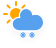
t = 0.00 s
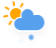
t = 1.95 s
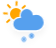
t = 3.45 s
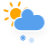
t = 4.95 s
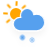
t = 6.83 s
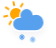
t = 8.70 s

The animated SVG that drew these frames (rendered in a browser with its animation timeline set to each time). Animation: 4 CSS @keyframes rules; frames cover the first 8.70 s, repeats indefinitely.

<?xml version="1.0" encoding="UTF-8"?>
<!-- (c) ammap.com | SVG weather icons -->
<svg width="56" height="48" version="1.1" xmlns="http://www.w3.org/2000/svg">
  <defs>
    <filter id="blur" x="-.20655" y="-.23099" width="1.403" height="1.5634">
      <feGaussianBlur in="SourceAlpha" stdDeviation="3" />
      <feOffset dx="0" dy="4" result="offsetblur" />
      <feComponentTransfer>
        <feFuncA slope="0.05" type="linear" />
      </feComponentTransfer>
      <feMerge>
        <feMergeNode />
        <feMergeNode in="SourceGraphic" />
      </feMerge>
    </filter>
    <style type="text/css">
      <![CDATA[
      /*
** CLOUDS
*/
      @keyframes am-weather-cloud-2 {
        0% {
          -webkit-transform: translate(0px, 0px);
          -moz-transform: translate(0px, 0px);
          -ms-transform: translate(0px, 0px);
          transform: translate(0px, 0px);
        }

        50% {
          -webkit-transform: translate(2px, 0px);
          -moz-transform: translate(2px, 0px);
          -ms-transform: translate(2px, 0px);
          transform: translate(2px, 0px);
        }

        100% {
          -webkit-transform: translate(0px, 0px);
          -moz-transform: translate(0px, 0px);
          -ms-transform: translate(0px, 0px);
          transform: translate(0px, 0px);
        }
      }

      .am-weather-cloud-2 {
        -webkit-animation-name: am-weather-cloud-2;
        -moz-animation-name: am-weather-cloud-2;
        animation-name: am-weather-cloud-2;
        -webkit-animation-duration: 3s;
        -moz-animation-duration: 3s;
        animation-duration: 3s;
        -webkit-animation-timing-function: linear;
        -moz-animation-timing-function: linear;
        animation-timing-function: linear;
        -webkit-animation-iteration-count: infinite;
        -moz-animation-iteration-count: infinite;
        animation-iteration-count: infinite;
      }

      /*
** SUN
*/
      @keyframes am-weather-sun {
        0% {
          -webkit-transform: rotate(0deg);
          -moz-transform: rotate(0deg);
          -ms-transform: rotate(0deg);
          transform: rotate(0deg);
        }

        100% {
          -webkit-transform: rotate(360deg);
          -moz-transform: rotate(360deg);
          -ms-transform: rotate(360deg);
          transform: rotate(360deg);
        }
      }

      .am-weather-sun {
        -webkit-animation-name: am-weather-sun;
        -moz-animation-name: am-weather-sun;
        -ms-animation-name: am-weather-sun;
        animation-name: am-weather-sun;
        -webkit-animation-duration: 9s;
        -moz-animation-duration: 9s;
        -ms-animation-duration: 9s;
        animation-duration: 9s;
        -webkit-animation-timing-function: linear;
        -moz-animation-timing-function: linear;
        -ms-animation-timing-function: linear;
        animation-timing-function: linear;
        -webkit-animation-iteration-count: infinite;
        -moz-animation-iteration-count: infinite;
        -ms-animation-iteration-count: infinite;
        animation-iteration-count: infinite;
      }

      @keyframes am-weather-sun-shiny {
        0% {
          stroke-dasharray: 3px 10px;
          stroke-dashoffset: 0px;
        }

        50% {
          stroke-dasharray: 0.1px 10px;
          stroke-dashoffset: -1px;
        }

        100% {
          stroke-dasharray: 3px 10px;
          stroke-dashoffset: 0px;
        }
      }

      .am-weather-sun-shiny line {
        -webkit-animation-name: am-weather-sun-shiny;
        -moz-animation-name: am-weather-sun-shiny;
        -ms-animation-name: am-weather-sun-shiny;
        animation-name: am-weather-sun-shiny;
        -webkit-animation-duration: 2s;
        -moz-animation-duration: 2s;
        -ms-animation-duration: 2s;
        animation-duration: 2s;
        -webkit-animation-timing-function: linear;
        -moz-animation-timing-function: linear;
        -ms-animation-timing-function: linear;
        animation-timing-function: linear;
        -webkit-animation-iteration-count: infinite;
        -moz-animation-iteration-count: infinite;
        -ms-animation-iteration-count: infinite;
        animation-iteration-count: infinite;
      }

      /*
** SNOW
*/
      @keyframes am-weather-snow {
        0% {
          -webkit-transform: translateX(0) translateY(0);
          -moz-transform: translateX(0) translateY(0);
          -ms-transform: translateX(0) translateY(0);
          transform: translateX(0) translateY(0);
        }

        33.33% {
          -webkit-transform: translateX(-1.2px) translateY(2px);
          -moz-transform: translateX(-1.2px) translateY(2px);
          -ms-transform: translateX(-1.2px) translateY(2px);
          transform: translateX(-1.2px) translateY(2px);
        }

        66.66% {
          -webkit-transform: translateX(1.4px) translateY(4px);
          -moz-transform: translateX(1.4px) translateY(4px);
          -ms-transform: translateX(1.4px) translateY(4px);
          transform: translateX(1.4px) translateY(4px);
          opacity: 1;
        }

        100% {
          -webkit-transform: translateX(-1.6px) translateY(6px);
          -moz-transform: translateX(-1.6px) translateY(6px);
          -ms-transform: translateX(-1.6px) translateY(6px);
          transform: translateX(-1.6px) translateY(6px);
          opacity: 0;
        }
      }

      .am-weather-snow-1 {
        -webkit-animation-name: am-weather-snow;
        -moz-animation-name: am-weather-snow;
        -ms-animation-name: am-weather-snow;
        animation-name: am-weather-snow;
        -webkit-animation-duration: 2s;
        -moz-animation-duration: 2s;
        -ms-animation-duration: 2s;
        animation-duration: 2s;
        -webkit-animation-timing-function: linear;
        -moz-animation-timing-function: linear;
        -ms-animation-timing-function: linear;
        animation-timing-function: linear;
        -webkit-animation-iteration-count: infinite;
        -moz-animation-iteration-count: infinite;
        -ms-animation-iteration-count: infinite;
        animation-iteration-count: infinite;
      }

      .am-weather-snow-2 {
        -webkit-animation-name: am-weather-snow;
        -moz-animation-name: am-weather-snow;
        -ms-animation-name: am-weather-snow;
        animation-name: am-weather-snow;
        -webkit-animation-delay: 1.2s;
        -moz-animation-delay: 1.2s;
        -ms-animation-delay: 1.2s;
        animation-delay: 1.2s;
        -webkit-animation-duration: 2s;
        -moz-animation-duration: 2s;
        -ms-animation-duration: 2s;
        animation-duration: 2s;
        -webkit-animation-timing-function: linear;
        -moz-animation-timing-function: linear;
        -ms-animation-timing-function: linear;
        animation-timing-function: linear;
        -webkit-animation-iteration-count: infinite;
        -moz-animation-iteration-count: infinite;
        -ms-animation-iteration-count: infinite;
        animation-iteration-count: infinite;
      }
      ]]>
    </style>
  </defs>
  <g transform="translate(16,-2)" filter="url(#blur)">
    <g transform="translate(0,16)">
      <g class="am-weather-sun"
        style="-moz-animation-duration:9s;-moz-animation-iteration-count:infinite;-moz-animation-name:am-weather-sun;-moz-animation-timing-function:linear;-ms-animation-duration:9s;-ms-animation-iteration-count:infinite;-ms-animation-name:am-weather-sun;-ms-animation-timing-function:linear;-webkit-animation-duration:9s;-webkit-animation-iteration-count:infinite;-webkit-animation-name:am-weather-sun;-webkit-animation-timing-function:linear">
        <line transform="translate(0,9)" y2="3" fill="none" stroke="#ffa500" stroke-linecap="round" stroke-width="2" />
        <g transform="rotate(45)">
          <line transform="translate(0,9)" y2="3" fill="none" stroke="#ffa500" stroke-linecap="round"
            stroke-width="2" />
        </g>
        <g transform="rotate(90)">
          <line transform="translate(0,9)" y2="3" fill="none" stroke="#ffa500" stroke-linecap="round"
            stroke-width="2" />
        </g>
        <g transform="rotate(135)">
          <line transform="translate(0,9)" y2="3" fill="none" stroke="#ffa500" stroke-linecap="round"
            stroke-width="2" />
        </g>
        <g transform="scale(-1)">
          <line transform="translate(0,9)" y2="3" fill="none" stroke="#ffa500" stroke-linecap="round"
            stroke-width="2" />
        </g>
        <g transform="rotate(225)">
          <line transform="translate(0,9)" y2="3" fill="none" stroke="#ffa500" stroke-linecap="round"
            stroke-width="2" />
        </g>
        <g transform="rotate(-90)">
          <line transform="translate(0,9)" y2="3" fill="none" stroke="#ffa500" stroke-linecap="round"
            stroke-width="2" />
        </g>
        <g transform="rotate(-45)">
          <line transform="translate(0,9)" y2="3" fill="none" stroke="#ffa500" stroke-linecap="round"
            stroke-width="2" />
        </g>
      </g>
      <circle r="5" fill="#ffa500" stroke="#ffa500" stroke-width="2" />
    </g>
    <g class="am-weather-cloud-3"
      style="-moz-animation-duration:3s;-moz-animation-iteration-count:infinite;-moz-animation-name:am-weather-cloud-2;-moz-animation-timing-function:linear;-webkit-animation-duration:3s;-webkit-animation-iteration-count:infinite;-webkit-animation-name:am-weather-cloud-2;-webkit-animation-timing-function:linear">
      <path transform="translate(-20,-11)"
        d="m47.7 35.4c0-4.6-3.7-8.2-8.2-8.2-1 0-1.9 0.2-2.8 0.5-0.3-3.4-3.1-6.2-6.6-6.2-3.7 0-6.7 3-6.7 6.7 0 0.8 0.2 1.6 0.4 2.3-0.3-0.1-0.7-0.1-1-0.1-3.7 0-6.7 3-6.7 6.7 0 3.6 2.9 6.6 6.5 6.7h17.2c4.4-0.5 7.9-4 7.9-8.4z"
        fill="#57a0ee" stroke="#fff" stroke-linejoin="round" stroke-width="1.2" />
    </g>
    <g class="am-weather-snow-1"
      style="-moz-animation-duration:2s;-moz-animation-iteration-count:infinite;-moz-animation-name:am-weather-snow;-moz-animation-timing-function:linear;-ms-animation-duration:2s;-ms-animation-iteration-count:infinite;-ms-animation-name:am-weather-snow;-ms-animation-timing-function:linear;-webkit-animation-duration:2s;-webkit-animation-iteration-count:infinite;-webkit-animation-name:am-weather-snow;-webkit-animation-timing-function:linear">
      <g transform="translate(7,28)" fill="none" stroke="#57a0ee" stroke-linecap="round">
        <line transform="translate(0,9)" y1="-2.5" y2="2.5" stroke-width="1.2" />
        <line transform="rotate(45,-10.864,4.5)" y1="-2.5" y2="2.5" />
        <line transform="rotate(90,-4.5,4.5)" y1="-2.5" y2="2.5" />
        <line transform="rotate(135,-1.864,4.5)" y1="-2.5" y2="2.5" />
      </g>
    </g>
    <g class="am-weather-snow-2"
      style="-moz-animation-delay:1.2s;-moz-animation-duration:2s;-moz-animation-iteration-count:infinite;-moz-animation-name:am-weather-snow;-moz-animation-timing-function:linear;-ms-animation-delay:1.2s;-ms-animation-duration:2s;-ms-animation-iteration-count:infinite;-ms-animation-name:am-weather-snow;-ms-animation-timing-function:linear;-webkit-animation-delay:1.2s;-webkit-animation-duration:2s;-webkit-animation-iteration-count:infinite;-webkit-animation-name:am-weather-snow;-webkit-animation-timing-function:linear">
      <g transform="translate(16,28)" fill="none" stroke="#57a0ee" stroke-linecap="round">
        <line transform="translate(0,9)" y1="-2.5" y2="2.5" stroke-width="1.2" />
        <line transform="rotate(45,-10.864,4.5)" y1="-2.5" y2="2.5" />
        <line transform="rotate(90,-4.5,4.5)" y1="-2.5" y2="2.5" />
        <line transform="rotate(135,-1.864,4.5)" y1="-2.5" y2="2.5" />
      </g>
    </g>
  </g>
</svg>
